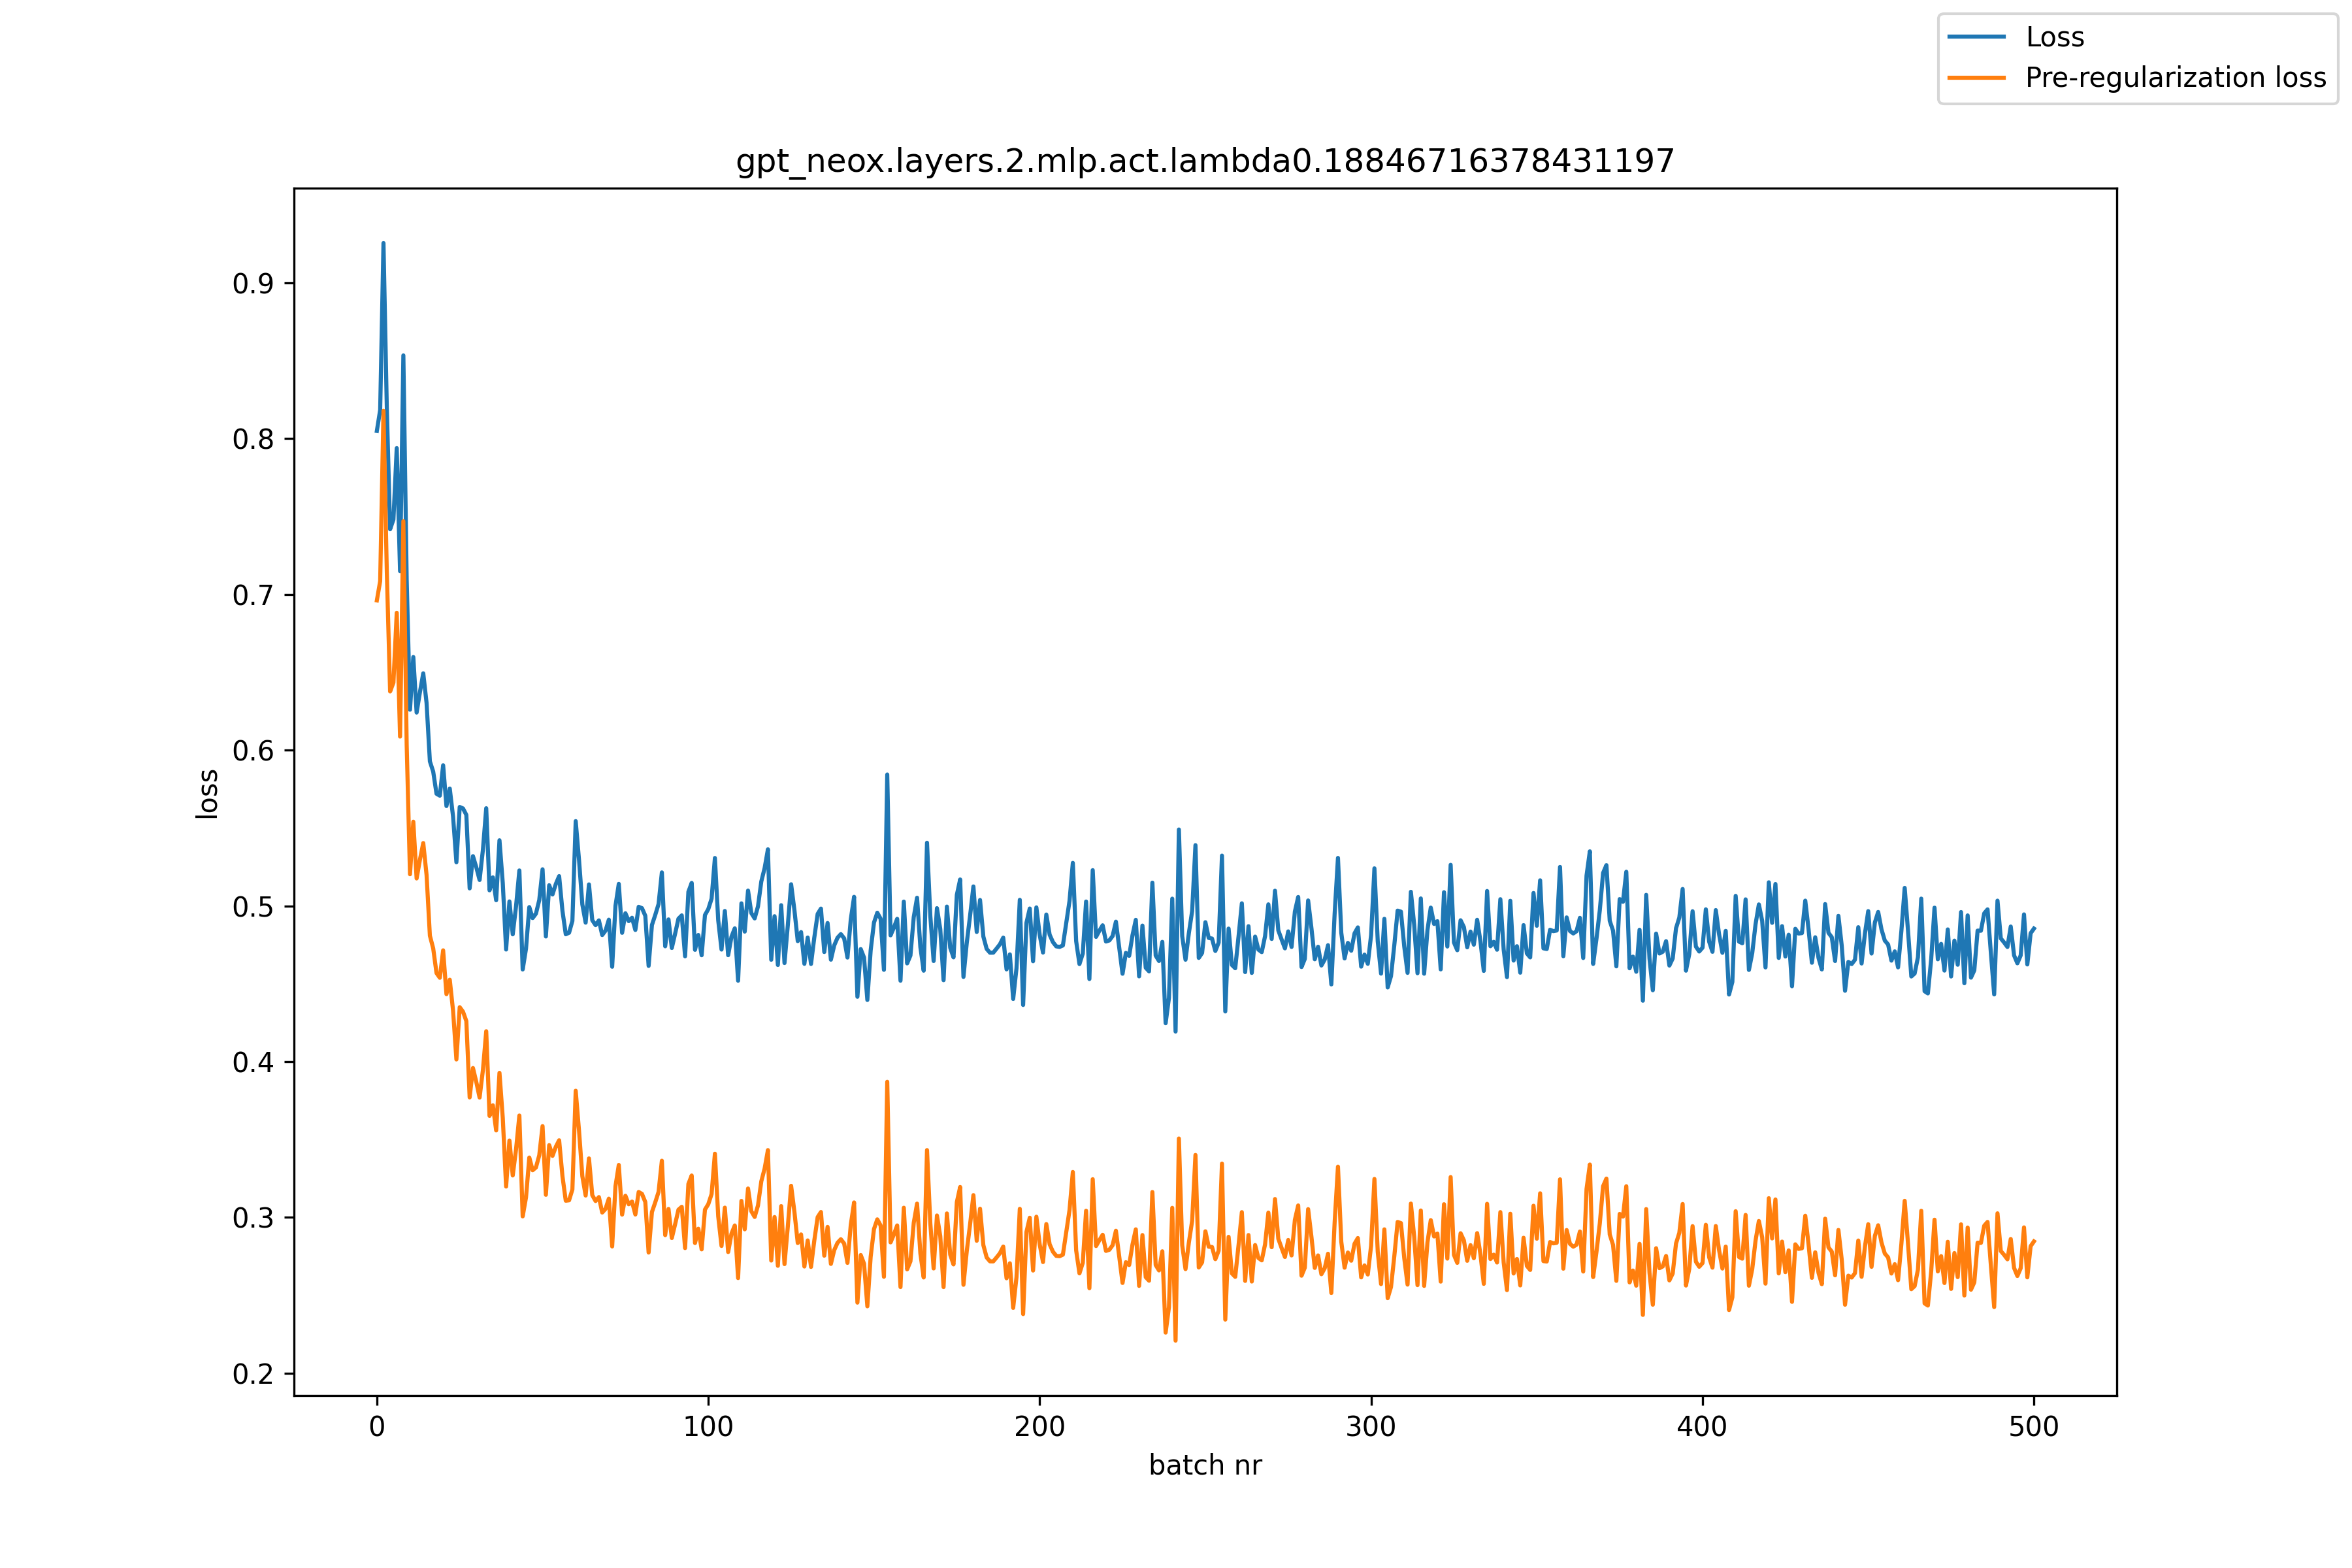

The table this chart was drawn from, first rows:
, loss, pre_reg_loss
0, 0.805, 0.6961
1, 0.8184, 0.7085
2, 0.9257, 0.8179
3, 0.8203, 0.7149
4, 0.7419, 0.6377
5, 0.7481, 0.6434
6, 0.794, 0.6882
7, 0.715, 0.6087
8, 0.8535, 0.7471
9, 0.7095, 0.6035
10, 0.626, 0.5203
11, 0.6598, 0.554
12, 0.6241, 0.5176
13, 0.6373, 0.5297
14, 0.6493, 0.5403
15, 0.6303, 0.5199
16, 0.5928, 0.4809
17, 0.5862, 0.4727
18, 0.572, 0.4568
19, 0.5707, 0.4538
20, 0.5903, 0.4714
21, 0.5641, 0.4433
22, 0.5753, 0.4526
23, 0.5573, 0.4326
24, 0.528, 0.4014
25, 0.5635, 0.4349
26, 0.5625, 0.432
27, 0.5584, 0.426
28, 0.5112, 0.377
29, 0.5319, 0.3959
30, 0.5248, 0.387
31, 0.5166, 0.3769
32, 0.536, 0.3945
33, 0.5627, 0.4195
34, 0.51, 0.3651
35, 0.5183, 0.3719
36, 0.5036, 0.3558
37, 0.5421, 0.3928
38, 0.5145, 0.3637
39, 0.472, 0.3198
40, 0.5028, 0.3493
41, 0.4817, 0.3269
42, 0.4998, 0.3436
43, 0.5227, 0.3654
44, 0.4592, 0.3006
45, 0.4724, 0.3127
46, 0.4992, 0.3384
47, 0.4921, 0.3302
48, 0.495, 0.332
49, 0.5037, 0.3398
50, 0.5235, 0.3586
51, 0.4803, 0.3144
52, 0.5132, 0.3464
53, 0.5073, 0.3394
54, 0.514, 0.3453
55, 0.5191, 0.3495
56, 0.4968, 0.3264
57, 0.4818, 0.3106
58, 0.4827, 0.3109
59, 0.4903, 0.3179
... 441 more rows
